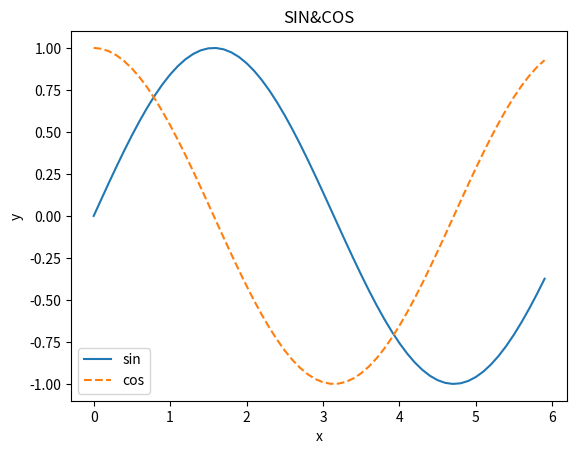

The script that saved this image:
import numpy as np
import matplotlib.pyplot as plt


#Data Set
x = np.arange(0,6,0.1)
y1 = np.sin(x)
y2 = np.cos(x)

plt.plot(x,y1, label="sin")

plt.plot(x,y2, linestyle="--",label="cos")

plt.xlabel("x")
plt.ylabel("y")

plt.title("SIN&COS")
plt.legend()
plt.show()

